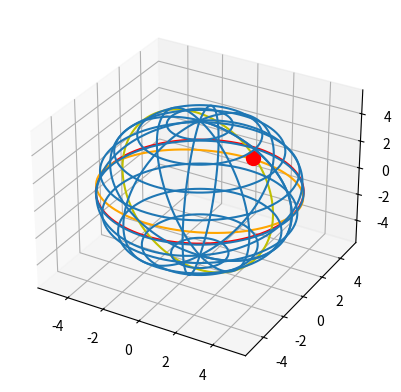

Python code for this plot:
import numpy as np
import matplotlib.pyplot as plt
fix, ax = plt.subplots(subplot_kw={"projection": "3d"})

R = 5  

phi = np.linspace(0, 2 * np.pi, 100)  
theta = np.linspace(0, np.pi, 100)  

x = R * np.outer(np.cos(phi), np.sin(theta))
y = R * np.outer(np.sin(phi), np.sin(theta))
z = R * np.outer(np.ones(np.size(phi)), np.cos(theta))

ax.plot_wireframe(x, y, z, rstride=10, cstride=10)

x_1 = R * np.cos(phi)
y_1 = R * np.sin(phi)
z_1 = np.zeros(100)  

a = (-10  )
b = 50  
t = (-10 ) 

a1 = np.radians(a)
b1 = np.radians(b)
t1 = np.radians(t)

x_2 = x_1  
y_2 = y_1 * np.cos(a1) - z_1 * np.sin(a1)
z_2 = y_1 * np.sin(a1) + z_1 * np.cos(a1)

x1 = x_1
y1 = y_1 * np.cos(a1) - z_1 * np.sin(a1)
z1 = y_1 * np.sin(a1) + z_1 * np.cos(a1)

x2 = x1 * np.cos(b1) + z1 * np.sin(b1)
y2 = y1
z2 = -x1 * np.sin(b1) + z1 * np.cos(b1)

x_3 = x2 * np.cos(t1) - y2 * np.sin(t1)
y_3 = x2 * np.sin(t1) + y2 * np.cos(t1)
z_3 = z2

ax.plot(x_1, y_1, z_1, 'r')

ax.plot(x_2, y_2, z_2, 'orange')

ax.plot(x_3, y_3, z_3, color='y')

a_tok = (-10)  
b_tok = 50  
t_tok = (-10)  

a_rad = np.radians(a_tok)
b_rad = np.radians(b_tok)
t_rad = np.radians(t_tok)

x0 = R * np.cos(b_rad) * np.cos(t_rad)  
y0 = R * np.cos(b_rad) * np.sin(t_rad)
z0 = R * np.sin(b_rad)

x1_tok = x0
y1_tok = y0 * np.cos(a_rad) - z0 * np.sin(a_rad)
z1_tok = y0 * np.sin(a_rad) + z0 * np.cos(a_rad)

x2_tok = x1_tok * np.cos(b1) + z1_tok * np.sin(b1) 
y2_tok = y1_tok
z2_tok = -x1_tok * np.sin(b1) + z1_tok * np.cos(b1)

x_3_tok = x2_tok * np.cos(t1) - y2_tok * np.sin(t1)
y_3_tok = x2_tok * np.sin(t1) + y2_tok * np.cos(t1)
z_3_tok = z2_tok


x0 = R * np.cos(np.radians(b_tok)) * np.cos(np.radians(a_tok))
y0 = R * np.cos(np.radians(b_tok)) * np.sin(np.radians(a_tok))
z0 = R * np.sin(np.radians(b_tok))

ax.scatter(x0, y0, z0,s=100, color='red')
plt.savefig("fig_6.png")
